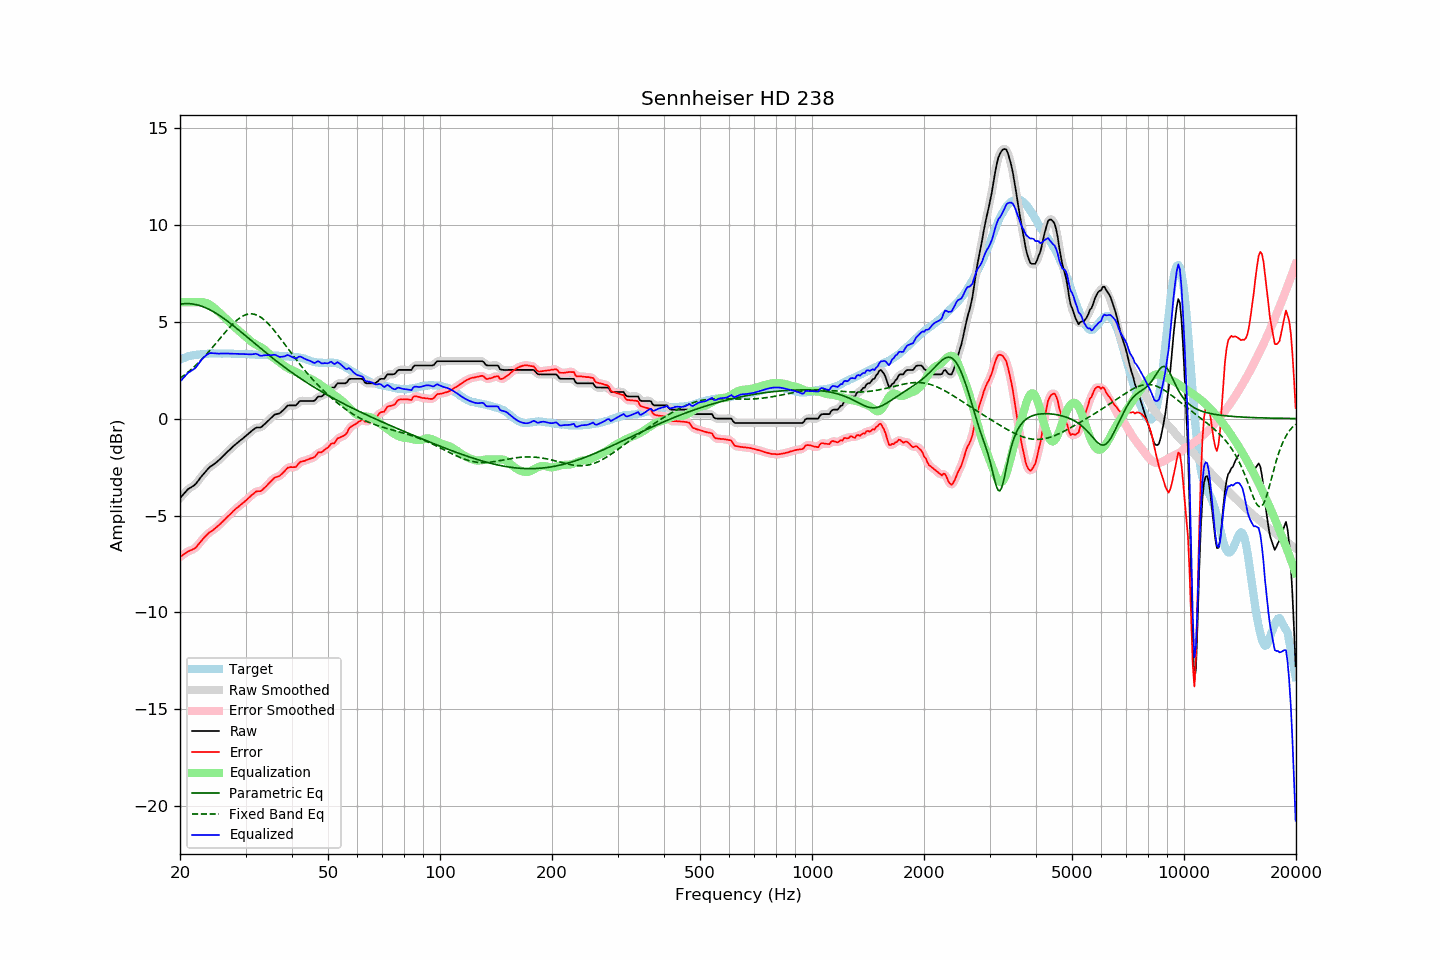

The table this chart was drawn from, first rows:
frequency, raw, error, smoothed, error_smoothed, equalization, parametric_eq, fixed_band_eq, equalized_raw, equalized_smoothed, target
20.00, -4.10, -7.14, -4.11, -7.14, 6.00, 5.90, 2.07, 1.90, 1.89, 3.04
20.20, -4.01, -7.09, -4.01, -7.08, 6.00, 5.91, 2.13, 1.99, 1.99, 3.08
20.40, -3.92, -7.02, -3.91, -7.02, 6.00, 5.92, 2.20, 2.08, 2.09, 3.11
20.61, -3.82, -6.96, -3.82, -6.96, 6.00, 5.93, 2.26, 2.18, 2.18, 3.13
20.81, -3.73, -6.90, -3.73, -6.90, 6.00, 5.93, 2.33, 2.27, 2.27, 3.17
21.02, -3.64, -6.85, -3.65, -6.86, 6.00, 5.93, 2.39, 2.36, 2.35, 3.21
21.23, -3.59, -6.81, -3.59, -6.82, 6.00, 5.92, 2.46, 2.41, 2.41, 3.22
21.44, -3.54, -6.78, -3.54, -6.78, 6.00, 5.92, 2.54, 2.46, 2.46, 3.24
21.66, -3.48, -6.74, -3.49, -6.75, 6.00, 5.91, 2.61, 2.52, 2.51, 3.26
21.87, -3.43, -6.70, -3.42, -6.70, 6.00, 5.89, 2.69, 2.57, 2.58, 3.27
22.09, -3.35, -6.64, -3.34, -6.63, 6.00, 5.88, 2.77, 2.65, 2.66, 3.29
22.31, -3.24, -6.53, -3.24, -6.54, 6.01, 5.86, 2.85, 2.77, 2.77, 3.29
22.54, -3.13, -6.43, -3.13, -6.44, 6.01, 5.83, 2.93, 2.88, 2.88, 3.30
22.76, -3.02, -6.33, -3.02, -6.33, 6.01, 5.81, 3.01, 2.99, 2.99, 3.31
22.99, -2.92, -6.23, -2.92, -6.23, 6.00, 5.78, 3.10, 3.08, 3.08, 3.31
23.22, -2.82, -6.14, -2.82, -6.14, 5.99, 5.75, 3.19, 3.17, 3.17, 3.32
23.45, -2.73, -6.06, -2.72, -6.05, 5.97, 5.71, 3.28, 3.24, 3.24, 3.33
23.69, -2.63, -5.97, -2.63, -5.97, 5.94, 5.68, 3.37, 3.31, 3.31, 3.34
23.92, -2.54, -5.89, -2.55, -5.90, 5.90, 5.64, 3.46, 3.36, 3.35, 3.35
24.16, -2.47, -5.83, -2.47, -5.83, 5.85, 5.59, 3.56, 3.38, 3.38, 3.36
24.40, -2.42, -5.79, -2.41, -5.78, 5.79, 5.55, 3.65, 3.37, 3.38, 3.37
24.65, -2.36, -5.72, -2.36, -5.72, 5.73, 5.50, 3.75, 3.37, 3.37, 3.36
24.89, -2.30, -5.66, -2.30, -5.66, 5.66, 5.45, 3.85, 3.36, 3.36, 3.36
25.14, -2.23, -5.59, -2.23, -5.59, 5.58, 5.40, 3.95, 3.35, 3.35, 3.36
25.39, -2.16, -5.52, -2.16, -5.51, 5.51, 5.35, 4.04, 3.35, 3.35, 3.36
25.65, -2.08, -5.44, -2.08, -5.43, 5.43, 5.29, 4.14, 3.35, 3.35, 3.36
25.91, -2.00, -5.35, -2.00, -5.36, 5.36, 5.24, 4.24, 3.35, 3.35, 3.35
26.16, -1.92, -5.27, -1.92, -5.27, 5.28, 5.18, 4.34, 3.36, 3.36, 3.36
26.43, -1.84, -5.20, -1.84, -5.19, 5.19, 5.12, 4.44, 3.35, 3.36, 3.36
26.69, -1.75, -5.10, -1.75, -5.11, 5.11, 5.06, 4.53, 3.36, 3.36, 3.35
26.96, -1.67, -5.02, -1.67, -5.03, 5.03, 5.00, 4.63, 3.36, 3.35, 3.35
27.23, -1.60, -4.95, -1.60, -4.95, 4.95, 4.93, 4.72, 3.35, 3.35, 3.35
27.50, -1.52, -4.87, -1.52, -4.87, 4.87, 4.87, 4.81, 3.35, 3.35, 3.35
27.77, -1.44, -4.78, -1.44, -4.79, 4.79, 4.80, 4.89, 3.35, 3.35, 3.34
28.05, -1.37, -4.71, -1.37, -4.71, 4.71, 4.74, 4.97, 3.34, 3.34, 3.34
28.33, -1.30, -4.63, -1.30, -4.63, 4.64, 4.67, 5.05, 3.34, 3.34, 3.33
28.62, -1.23, -4.57, -1.23, -4.57, 4.57, 4.60, 5.11, 3.34, 3.34, 3.34
28.90, -1.16, -4.50, -1.16, -4.50, 4.50, 4.53, 5.18, 3.34, 3.34, 3.34
29.19, -1.10, -4.43, -1.10, -4.43, 4.43, 4.46, 5.23, 3.33, 3.33, 3.33
29.48, -1.03, -4.37, -1.03, -4.36, 4.36, 4.40, 5.28, 3.33, 3.33, 3.34
29.78, -0.96, -4.30, -0.96, -4.30, 4.29, 4.33, 5.32, 3.33, 3.33, 3.34
30.08, -0.89, -4.23, -0.89, -4.22, 4.21, 4.26, 5.36, 3.32, 3.32, 3.33
30.38, -0.82, -4.14, -0.82, -4.15, 4.14, 4.19, 5.38, 3.32, 3.32, 3.32
30.68, -0.75, -4.07, -0.75, -4.07, 4.06, 4.12, 5.39, 3.31, 3.31, 3.32
30.99, -0.68, -3.99, -0.68, -4.00, 3.99, 4.05, 5.40, 3.31, 3.31, 3.31
31.30, -0.61, -3.92, -0.61, -3.92, 3.93, 3.98, 5.40, 3.32, 3.32, 3.31
31.61, -0.55, -3.86, -0.54, -3.85, 3.88, 3.91, 5.38, 3.33, 3.33, 3.31
31.93, -0.48, -3.78, -0.49, -3.79, 3.83, 3.84, 5.36, 3.35, 3.33, 3.30
32.24, -0.46, -3.75, -0.47, -3.76, 3.78, 3.77, 5.33, 3.32, 3.31, 3.29
32.57, -0.46, -3.74, -0.46, -3.74, 3.74, 3.70, 5.29, 3.28, 3.28, 3.28
32.89, -0.46, -3.74, -0.44, -3.73, 3.70, 3.63, 5.24, 3.24, 3.25, 3.28
33.22, -0.41, -3.69, -0.40, -3.69, 3.65, 3.56, 5.18, 3.24, 3.24, 3.28
33.55, -0.33, -3.61, -0.34, -3.62, 3.59, 3.49, 5.12, 3.26, 3.25, 3.28
33.89, -0.26, -3.54, -0.26, -3.54, 3.53, 3.43, 5.05, 3.27, 3.27, 3.28
34.23, -0.18, -3.46, -0.18, -3.45, 3.45, 3.36, 4.97, 3.27, 3.27, 3.28
34.57, -0.10, -3.36, -0.10, -3.37, 3.37, 3.29, 4.88, 3.27, 3.27, 3.26
34.92, -0.02, -3.28, -0.02, -3.28, 3.29, 3.23, 4.79, 3.27, 3.27, 3.26
35.27, 0.06, -3.20, 0.06, -3.19, 3.21, 3.16, 4.70, 3.27, 3.28, 3.26
35.62, 0.14, -3.11, 0.14, -3.11, 3.15, 3.09, 4.60, 3.29, 3.29, 3.25
35.97, 0.21, -3.04, 0.20, -3.05, 3.09, 3.03, 4.50, 3.30, 3.28, 3.25
... 635 more rows
